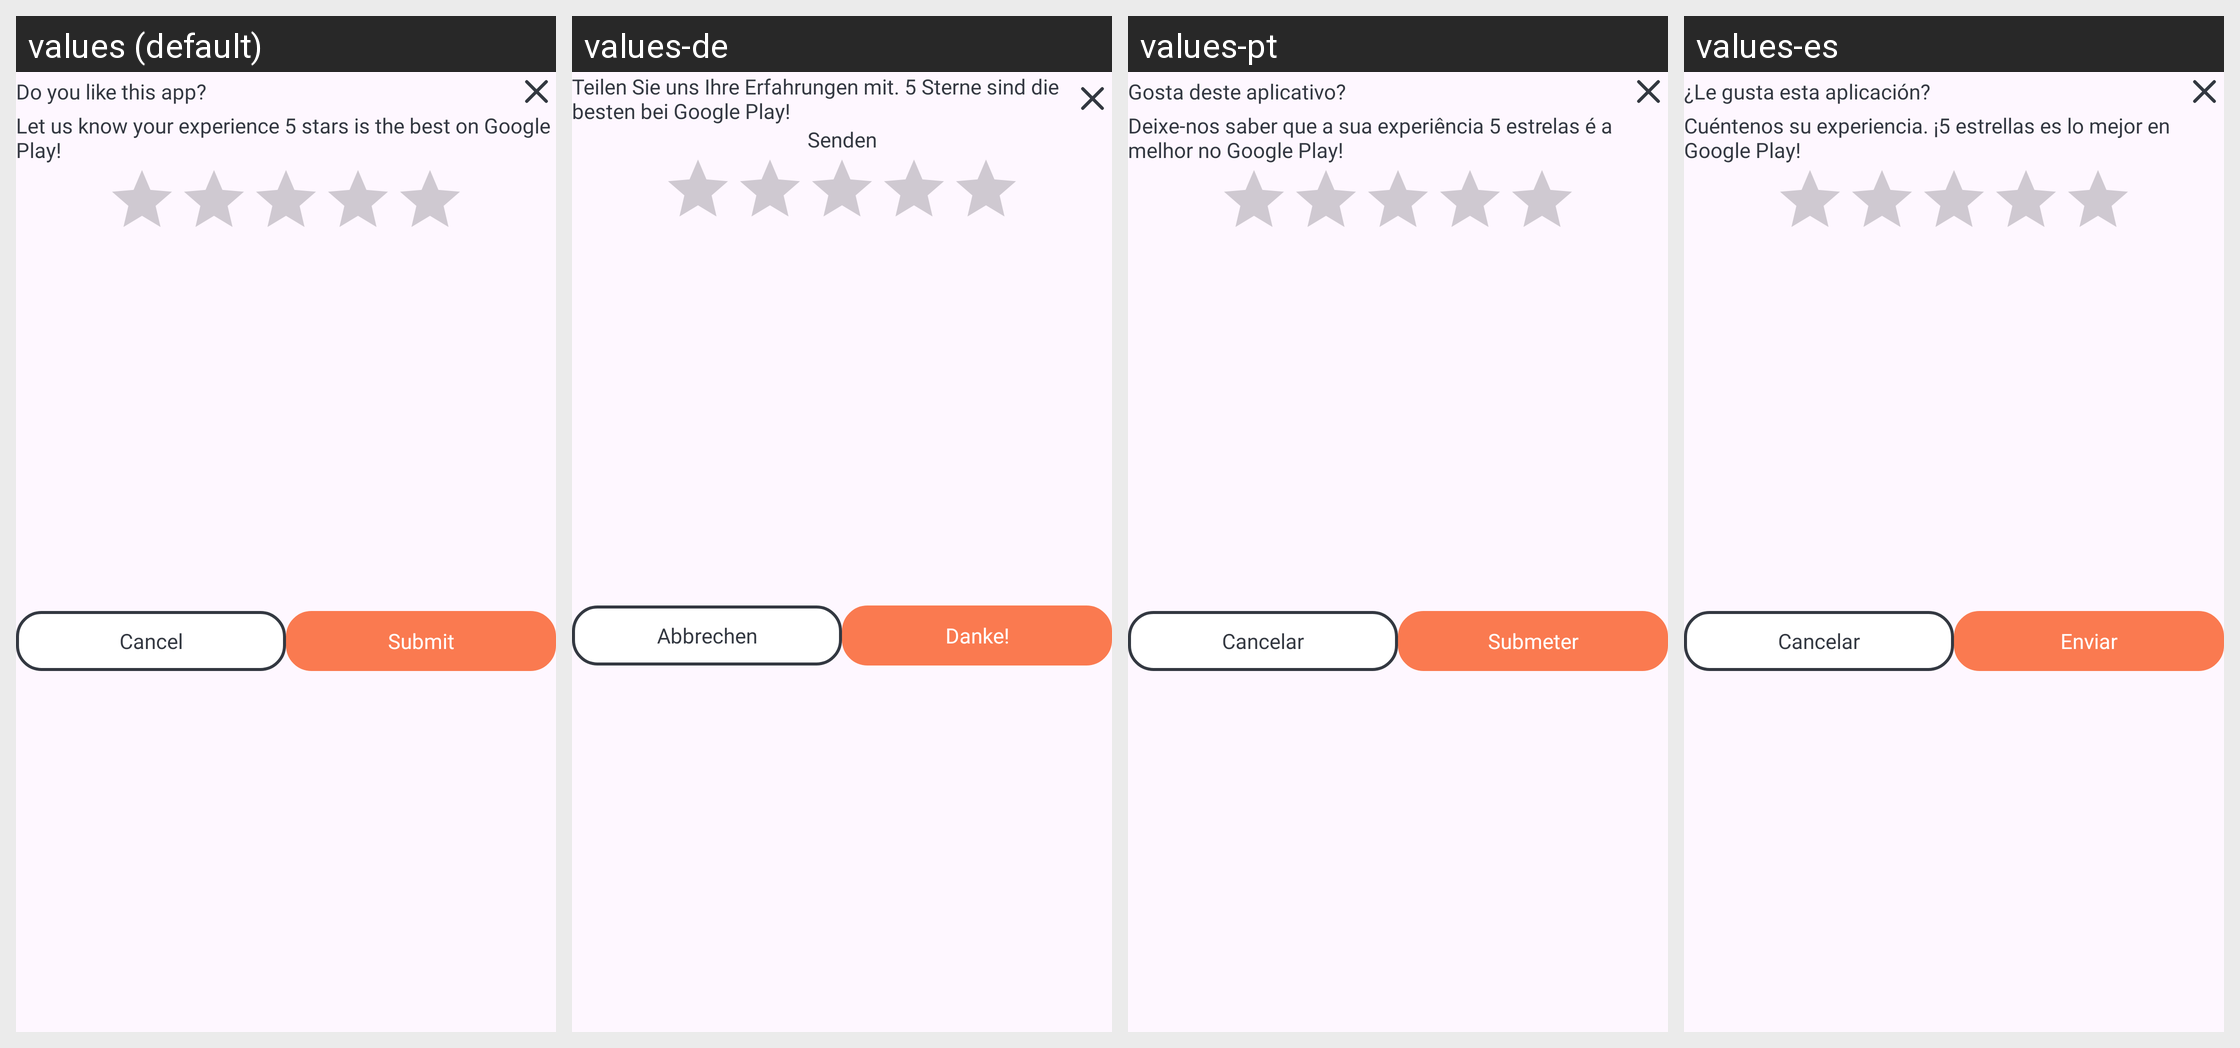

Locale-by-locale string values for the Android screen shown in this grid:
Android screen res/layout/dialog_rate_app.xml rendered under 4 locales, left to right: values (default), values-de, values-pt, values-es. Device: Nexus 5 (rendered at 1080×1920; each locale shown at half size, 540×960, under a caption strip naming it); theme Theme.BaseKotlin.
Other locales in the repository, not shown: values-fr, values-hi, values-in, values-ja.
Strings drawn on this screen, with the default value and each locale's value (text and hints the layout hard-codes, and strings that could not be matched under every locale, appear in the picture but are not listed):

do_you_like_this_app
  values: Do you like this app?
  values-de: Teilen Sie uns Ihre Erfahrungen mit. 5 Sterne sind die besten bei Google Play!
  values-pt: Gosta deste aplicativo?
  values-es: ¿Le gusta esta aplicación?

let_us_know_your_experience_5_stars_is_the_best_on_google_play
  values: Let us know your experience 5 stars is the best on Google Play!
  values-de: Senden
  values-pt: Deixe-nos saber que a sua experiência 5 estrelas é a melhor no Google Play!
  values-es: Cuéntenos su experiencia. ¡5 estrellas es lo mejor en Google Play!

cancel
  values: Cancel
  values-de: Abbrechen
  values-pt: Cancelar
  values-es: Cancelar

submit
  values: Submit
  values-de: Danke!
  values-pt: Submeter
  values-es: Enviar
